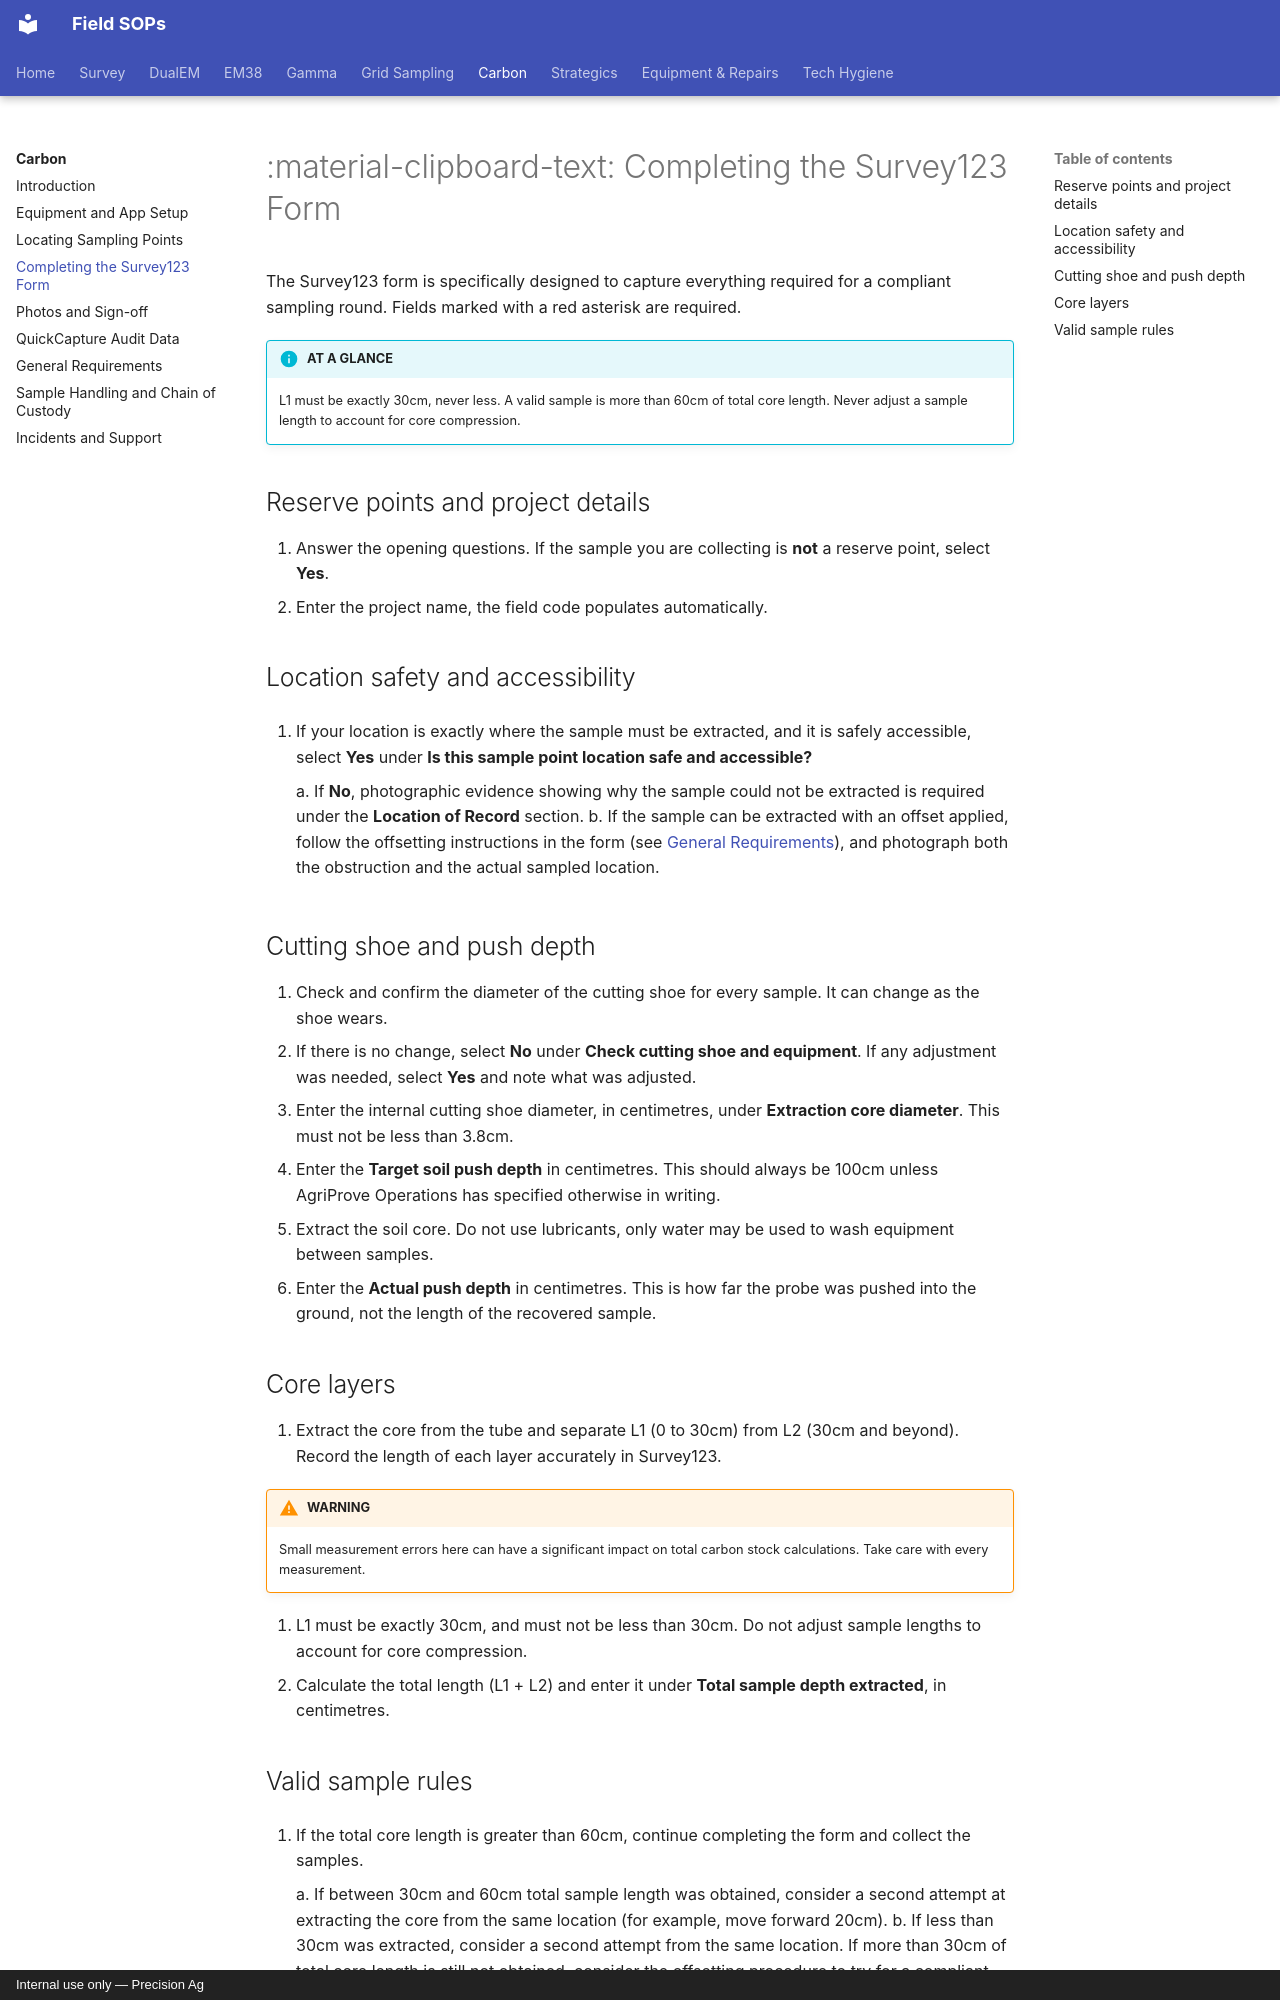

repository: Precision-Ag/precision-ag-field-sops · page: carbon/03-survey123-form/index.html · generator: mkdocs · copyright: Internal use only — Precision Ag

---
title: Completing the Survey123 Form
---
# :material-clipboard-text: Completing the Survey123 Form

The Survey123 form is specifically designed to capture everything required for a
compliant sampling round. Fields marked with a red asterisk are required.

!!! info "AT A GLANCE"
    L1 must be exactly 30cm, never less. A valid sample is more than 60cm of total core
    length. Never adjust a sample length to account for core compression.

## Reserve points and project details

1. Answer the opening questions. If the sample you are collecting is **not** a reserve
   point, select **Yes**.
2. Enter the project name, the field code populates automatically.

## Location safety and accessibility

3. If your location is exactly where the sample must be extracted, and it is safely
   accessible, select **Yes** under **Is this sample point location safe and
   accessible?**

    a. If **No**, photographic evidence showing why the sample could not be extracted
       is required under the **Location of Record** section.
    b. If the sample can be extracted with an offset applied, follow the offsetting
       instructions in the form (see [General Requirements](06-general-requirements.md)),
       and photograph both the obstruction and the actual sampled location.

## Cutting shoe and push depth

4. Check and confirm the diameter of the cutting shoe for every sample. It can change
   as the shoe wears.
5. If there is no change, select **No** under **Check cutting shoe and equipment**. If
   any adjustment was needed, select **Yes** and note what was adjusted.
6. Enter the internal cutting shoe diameter, in centimetres, under **Extraction core
   diameter**. This must not be less than 3.8cm.
7. Enter the **Target soil push depth** in centimetres. This should always be 100cm
   unless AgriProve Operations has specified otherwise in writing.
8. Extract the soil core. Do not use lubricants, only water may be used to wash
   equipment between samples.
9. Enter the **Actual push depth** in centimetres. This is how far the probe was pushed
   into the ground, not the length of the recovered sample.

## Core layers

10. Extract the core from the tube and separate L1 (0 to 30cm) from L2 (30cm and
    beyond). Record the length of each layer accurately in Survey123.

!!! warning "WARNING"
    Small measurement errors here can have a significant impact on total carbon stock
    calculations. Take care with every measurement.

11. L1 must be exactly 30cm, and must not be less than 30cm. Do not adjust sample
    lengths to account for core compression.
12. Calculate the total length (L1 + L2) and enter it under **Total sample depth
    extracted**, in centimetres.
